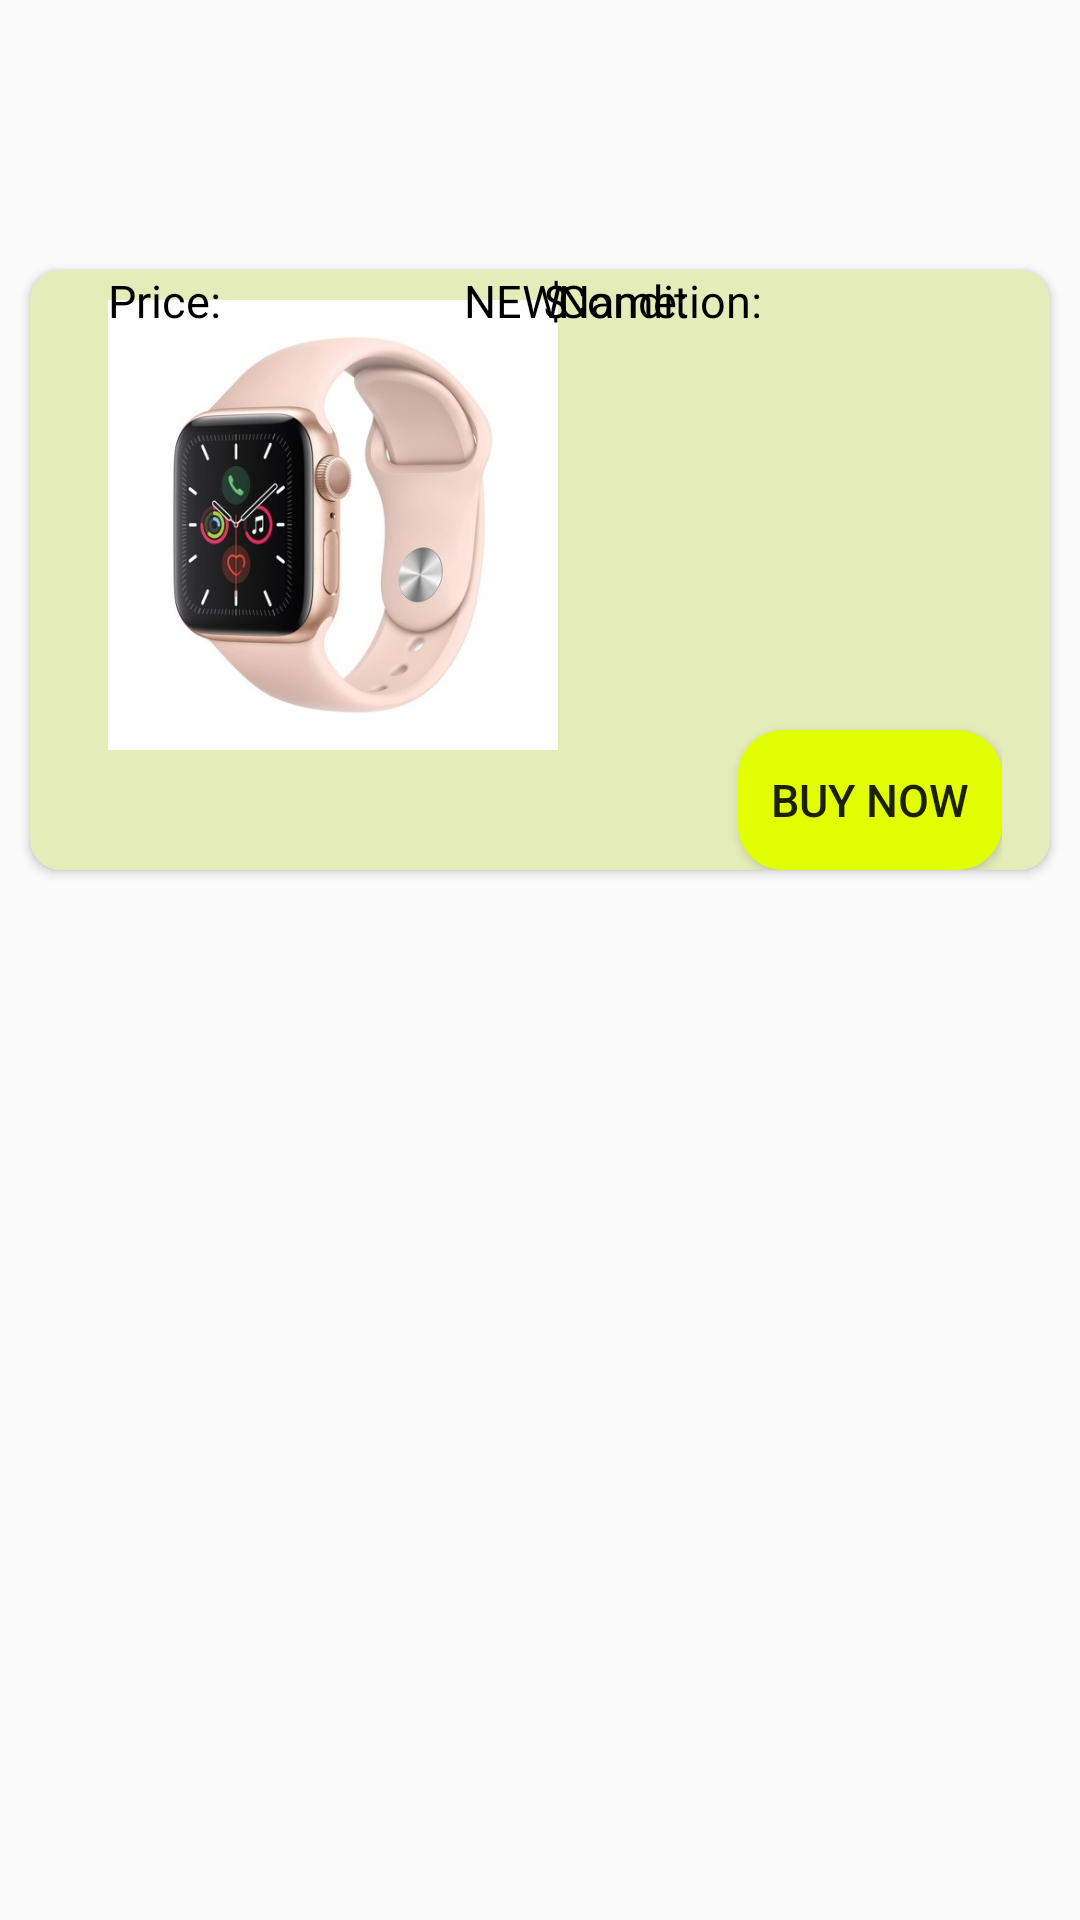

Layout XML and referenced resources for this Android screen:
<!-- AndroidManifest.xml: application theme AppTheme -->
<!-- res/layout/singleiteam.xml -->
<?xml version="1.0" encoding="utf-8"?>
<LinearLayout xmlns:android="http://schemas.android.com/apk/res/android"
    xmlns:tools="http://schemas.android.com/tools"
    xmlns:card_view="http://schemas.android.com/apk/res-auto"
    android:layout_height="wrap_content"
    android:layout_width="match_parent"
    xmlns:app="http://schemas.android.com/apk/res-auto"
    >

    <androidx.cardview.widget.CardView
        android:id="@+id/card_view"
        android:layout_width="match_parent"
        android:layout_height="200dp"
        app:cardBackgroundColor="#e4ecba"
        app:cardCornerRadius="10dp"
        android:layout_marginTop="90dp"
        android:layout_marginEnd="10dp"
        android:layout_marginStart="10dp">

        <RelativeLayout
            android:layout_width="match_parent"
            android:layout_height="match_parent"
            android:paddingLeft="16dp"
            android:paddingRight="16dp">

            <ImageView
                android:id="@+id/image"
                android:layout_width="150dp"
                android:layout_height="150dp"
                android:layout_alignParentStart="true"
                android:layout_alignParentTop="true"
                android:layout_marginStart="10dp"
                android:layout_marginTop="10dp"
                android:layout_marginBottom="20dp"
                android:background="@drawable/watch" />

            <TextView
                android:id="@+id/nameLabel"
                android:layout_width="wrap_content"
                android:layout_height="wrap_content"
                android:layout_toEndOf="@+id/image"
                android:fontFamily="@font/anaheim"
                android:gravity="center"
                android:text="Name: "
                android:textColor="#000000"
                android:textSize="15sp" />

            <TextView
                android:id="@+id/name"
                android:layout_width="match_parent"
                android:layout_height="wrap_content"
                android:layout_alignStart="@+id/nameLabel"
                android:layout_alignParentEnd="true"
                android:fontFamily="@font/anaheim"
                android:gravity="center"
                android:text=""
                android:textColor="#000000"
                android:textSize="15sp" />

            <TextView
                android:id="@+id/priceLabel"
                android:layout_width="wrap_content"
                android:layout_height="wrap_content"
                android:layout_alignStart="@id/image"
                android:layout_alignTop="@id/nameLabel"
                android:fontFamily="@font/anaheim"
                android:gravity="center"
                android:text="Price: "
                android:textColor="#000000"
                android:textSize="15sp" />

            <TextView
                android:id="@+id/price"
                android:layout_width="wrap_content"
                android:layout_height="wrap_content"
                android:layout_alignStart="@id/priceLabel"
                android:layout_alignParentEnd="true"
                android:fontFamily="@font/anaheim"
                android:gravity="center"
                android:text="$"
                android:textColor="#000000"
                android:textSize="15sp" />

            <TextView
                android:id="@+id/conditionLabel"
                android:layout_width="wrap_content"
                android:layout_height="wrap_content"
                android:layout_toEndOf="@+id/image"
                android:fontFamily="@font/anaheim"
                android:gravity="center"
                android:text="Condition: "
                android:textColor="#000000"
                android:textSize="15sp" />

            <TextView
                android:id="@+id/condition"
                android:layout_width="match_parent"
                android:layout_height="wrap_content"
                android:layout_alignParentEnd="true"
                android:layout_marginEnd="18dp"
                android:fontFamily="@font/anaheim"
                android:gravity="center"
                android:text="NEW"
                android:textColor="#000000"
                android:textSize="15sp" />

            <Button
                android:id="@+id/buy"
                android:layout_width="wrap_content"
                android:layout_height="wrap_content"
                android:layout_below="@+id/condition"
                android:layout_alignParentEnd="true"
                android:layout_alignParentBottom="true"
                android:layout_gravity="bottom"
                android:layout_marginStart="203dp"
                android:layout_marginTop="133dp"
                android:background="@drawable/signupbtn"
                android:text="Buy Now"
                android:textSize="15sp" />

            <ImageView
                android:id="@+id/providerLogoImage"
                android:layout_width="70dp"
                android:layout_height="20dp"
                android:layout_alignParentStart="true"
                android:layout_alignParentBottom="true"
                android:layout_gravity="bottom"
                android:background="@drawable/ama2" />
        </RelativeLayout>

    </androidx.cardview.widget.CardView>

</LinearLayout>
<!-- resources referenced by this layout -->
<resources>
  <!-- drawable signupbtn (drawable) -->
  <?xml version="1.0" encoding="utf-8"?>
  <shape xmlns:android="http://schemas.android.com/apk/res/android">
  
      <solid
          android:color="#e2ff00"
          />
      <corners
          android:radius="15dp">
  
      </corners>
  </shape>
  <!-- drawable watch: jpg bitmap (drawable, 26625 bytes) -->
  <style name="AppTheme" parent="Theme.AppCompat.Light.DarkActionBar">
          
          <item name="colorPrimary">@color/colorPrimary</item>
          <item name="colorPrimaryDark">@color/colorPrimaryDark</item>
          <item name="colorAccent">@color/colorAccent</item>
      </style>
  <color name="colorPrimary">#C87B71</color>
  <color name="colorPrimaryDark">#C15C4F</color>
  <color name="colorAccent">#D3BFB5</color>
</resources>
